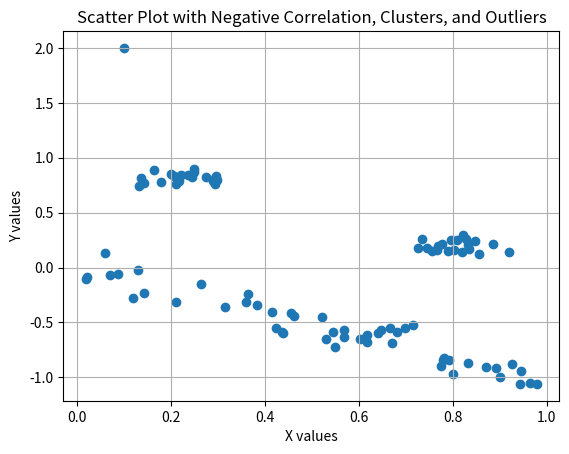

Recreate this plot in Python.
import numpy as np
import matplotlib.pyplot as plt

# Set random seed for reproducibility
np.random.seed(0)

# Create negatively correlated data
x = np.random.rand(50)
y = -x + np.random.normal(0, 0.1, 50)

# Create clusters
cluster1_x = np.random.normal(0.2, 0.05, 20)
cluster1_y = np.random.normal(0.8, 0.05, 20)

cluster2_x = np.random.normal(0.8, 0.05, 20)
cluster2_y = np.random.normal(0.2, 0.05, 20)

# Combine all data
x = np.concatenate([x, cluster1_x, cluster2_x])
y = np.concatenate([y, cluster1_y, cluster2_y])

# Add outliers
x = np.append(x, [0.1, 0.9])
y = np.append(y, [2, -1])

# Plot
plt.scatter(x, y)

plt.xlabel("X values")
plt.ylabel("Y values")
plt.title("Scatter Plot with Negative Correlation, Clusters, and Outliers")

plt.grid(True)
plt.show()
